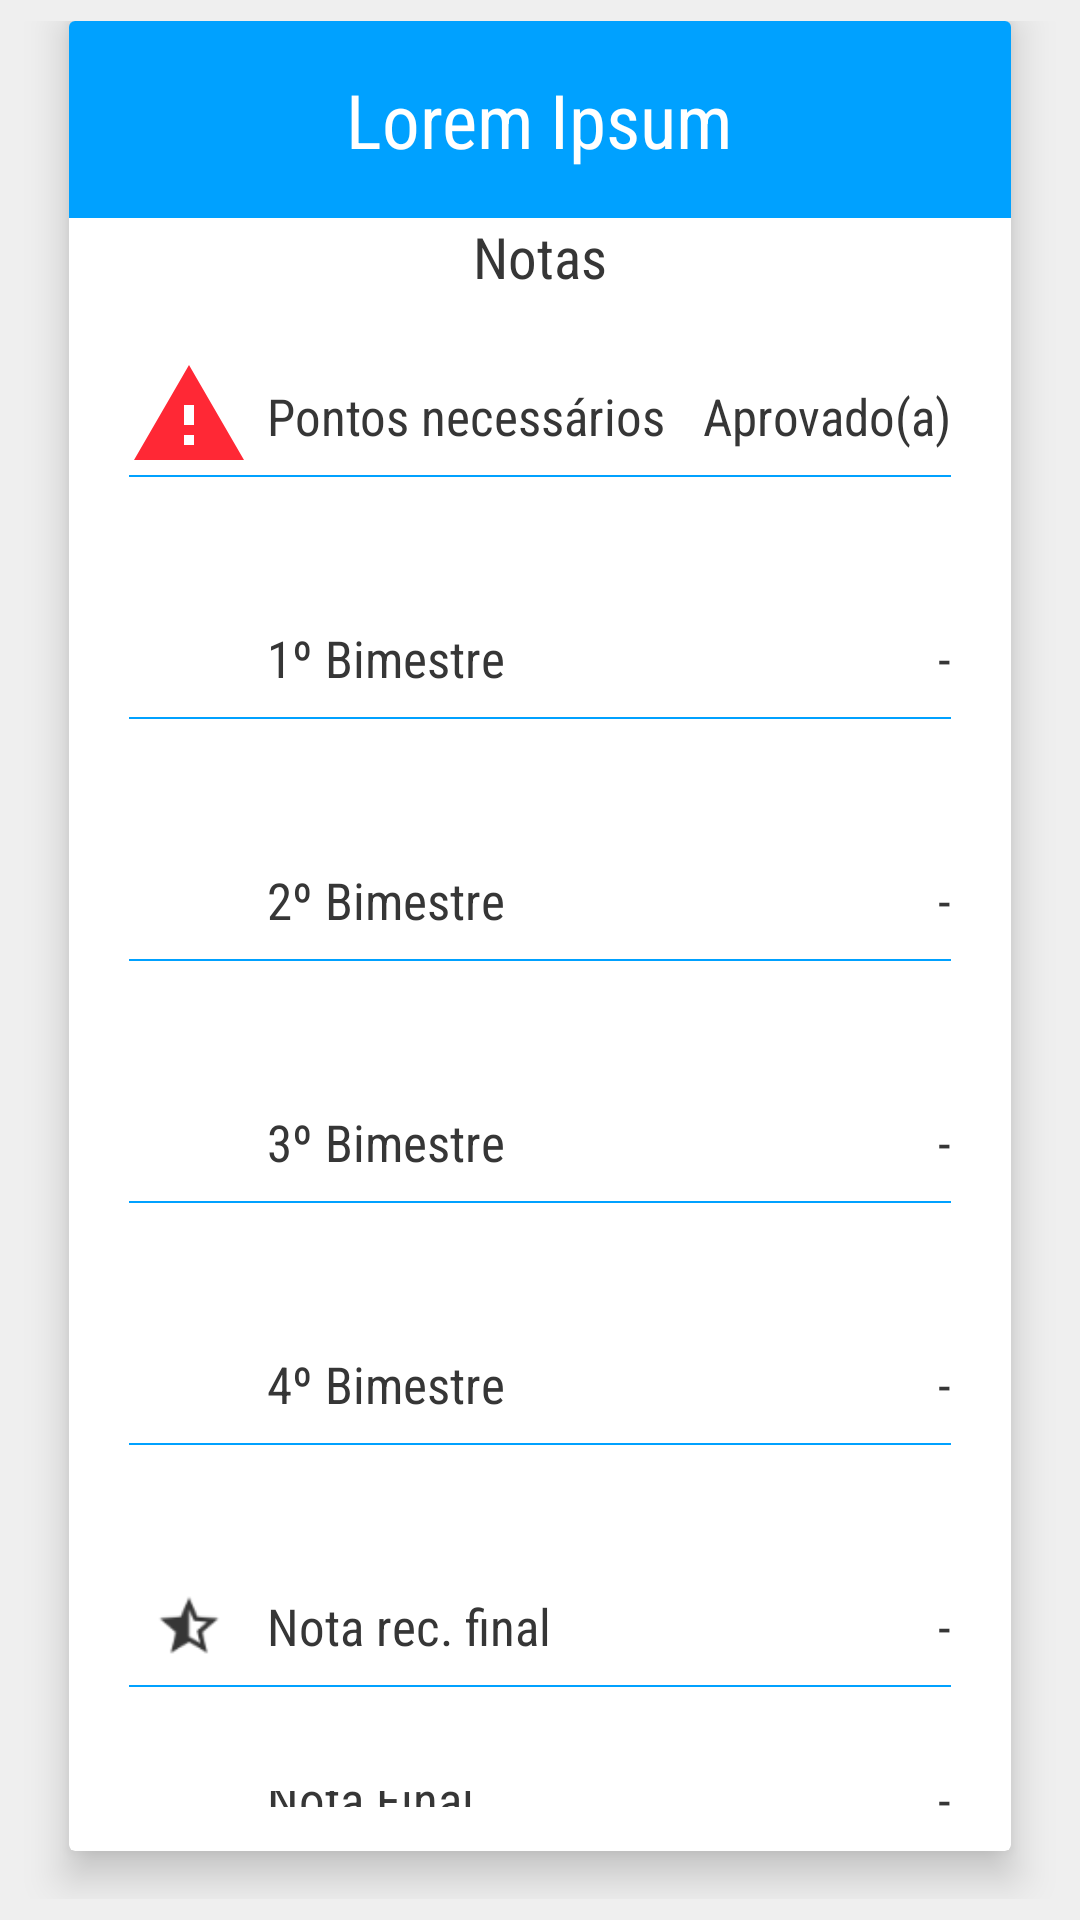

Layout XML and referenced resources for this Android screen:
<!-- AndroidManifest.xml: application theme AppTheme -->
<!-- res/layout/custom_entry.xml -->
<?xml version="1.0" encoding="utf-8"?>
<RelativeLayout xmlns:android="http://schemas.android.com/apk/res/android"
	android:layout_width="match_parent"
	android:layout_height="match_parent"
	android:padding="7dp"
	android:background="#efefef"
	xmlns:app="http://schemas.android.com/apk/res-auto">
	<android.support.v7.widget.CardView
		android:layout_width="match_parent"
		android:layout_height="wrap_content"
		android:layout_marginBottom="16dp"
		android:layout_marginLeft="16dp"
		android:layout_marginRight="16dp"
		app:cardElevation="8dp">
		<LinearLayout
			android:layout_width="match_parent"
			android:layout_height="wrap_content"
			android:orientation="vertical"
			android:gravity="center"
			>
			<RelativeLayout
				android:layout_width="match_parent"
				android:layout_height="wrap_content"
				android:padding="16dp"
				android:layout_gravity="center"
				android:background="@color/colorPrimary"
				android:id="@+id/card"
				>
				<TextView
					android:id="@+id/txtMateria"
					android:layout_width="wrap_content"
					android:layout_height="wrap_content"
					android:textSize="25sp"
					android:text="Lorem Ipsum"
					android:layout_centerHorizontal="true"
					android:layout_centerVertical="true"
					android:fontFamily="sans-serif-condensed"
					android:textColor="#ffffff"/>
			</RelativeLayout>
			<TextView
				android:layout_width="wrap_content"
				android:layout_height="wrap_content"
				android:textSize="19sp"
				android:text="Notas"
				android:fontFamily="sans-serif-condensed"
				android:textColor="#363636"/>

			<RelativeLayout
				android:layout_width="match_parent"
				android:layout_height="wrap_content"
				android:padding="20dp"
				>
				<ImageView
					android:layout_alignParentLeft="true"
					android:id="@+id/imgFlag0"
					android:layout_width="40dp"
					android:layout_height="40dp"
					android:layout_marginRight="6dp"
					android:src="@drawable/ic_warning_"/>
				<TextView
					android:layout_width="wrap_content"
					android:layout_height="wrap_content"
					android:layout_toEndOf="@id/imgFlag0"
					android:textSize="17sp"
					android:id="@+id/statusMsg"
					android:layout_centerVertical="true"
					android:text="Pontos necessários"
					android:fontFamily="sans-serif-condensed"
					android:textColor="#363636"/>
				<TextView
					android:layout_width="wrap_content"
					android:layout_height="wrap_content"
					android:layout_alignParentRight="true"
					android:textSize="17sp"
					android:id="@+id/needed"
					android:layout_centerVertical="true"
					android:text="Aprovado(a)"
					android:fontFamily="sans-serif-condensed"
					android:textColor="#363636"/>

				<View
					android:layout_below="@+id/imgFlag0"
					android:background="@color/colorPrimary"
					android:layout_width="match_parent"
					android:layout_height="0.8dp"/>
			</RelativeLayout>


			<RelativeLayout
				android:layout_width="match_parent"
				android:layout_height="wrap_content"
				android:padding="20dp"
				>
				<ImageView
					android:layout_alignParentLeft="true"
					android:id="@+id/imgFlag1"
					android:layout_width="40dp"
					android:layout_height="40dp"
					android:layout_marginRight="6dp"
					android:src="@drawable/ic_flag"/>
				<TextView
					android:layout_width="wrap_content"
					android:layout_height="wrap_content"
					android:layout_toEndOf="@id/imgFlag1"
					android:textSize="17sp"
					android:layout_centerVertical="true"
					android:text="1º Bimestre"
					android:fontFamily="sans-serif-condensed"
					android:textColor="#363636"/>
				<TextView
					android:layout_width="wrap_content"
					android:layout_height="wrap_content"
					android:layout_alignParentRight="true"
					android:textSize="17sp"
					android:id="@+id/bimestre1"
					android:layout_centerVertical="true"
					android:text="-"
					android:fontFamily="sans-serif-condensed"
					android:textColor="#363636"/>

				<View
					android:layout_below="@+id/imgFlag1"
					android:background="@color/colorPrimary"
					android:layout_width="match_parent"
					android:layout_height="0.8dp"/>
			</RelativeLayout>



			<RelativeLayout
				android:layout_width="match_parent"
				android:layout_height="wrap_content"
				android:padding="20dp"
				>
				<ImageView
					android:layout_alignParentLeft="true"
					android:id="@+id/imgFlag2"
					android:layout_width="40dp"
					android:layout_height="40dp"
					android:layout_marginRight="6dp"
					android:src="@drawable/ic_flag"/>
				<TextView
					android:layout_width="wrap_content"
					android:layout_height="wrap_content"
					android:layout_toEndOf="@id/imgFlag2"
					android:textSize="17sp"
					android:layout_centerVertical="true"
					android:text="2º Bimestre"
					android:fontFamily="sans-serif-condensed"
					android:textColor="#363636"/>
				<TextView
					android:layout_width="wrap_content"
					android:layout_height="wrap_content"
					android:layout_alignParentRight="true"
					android:textSize="17sp"
					android:id="@+id/bimestre2"
					android:layout_centerVertical="true"
					android:text="-"
					android:fontFamily="sans-serif-condensed"
					android:textColor="#363636"/>

				<View
					android:layout_below="@+id/imgFlag2"
					android:background="@color/colorPrimary"
					android:layout_width="match_parent"
					android:layout_height="0.8dp"/>
			</RelativeLayout>



			<RelativeLayout
				android:layout_width="match_parent"
				android:layout_height="wrap_content"
				android:padding="20dp"
				>
				<ImageView
					android:layout_alignParentLeft="true"
					android:id="@+id/imgFlag3"
					android:layout_width="40dp"
					android:layout_height="40dp"
					android:layout_marginRight="6dp"
					android:src="@drawable/ic_flag"/>
				<TextView
					android:layout_width="wrap_content"
					android:layout_height="wrap_content"
					android:layout_toEndOf="@id/imgFlag3"
					android:textSize="17sp"
					android:text="3º Bimestre"
					android:layout_centerVertical="true"
					android:fontFamily="sans-serif-condensed"
					android:textColor="#363636"/>
				<TextView
					android:layout_width="wrap_content"
					android:layout_height="wrap_content"
					android:layout_alignParentRight="true"
					android:textSize="17sp"
					android:id="@+id/bimestre3"
					android:layout_centerVertical="true"
					android:text="-"
					android:fontFamily="sans-serif-condensed"
					android:textColor="#363636"/>

				<View
					android:layout_below="@+id/imgFlag3"
					android:background="@color/colorPrimary"
					android:layout_width="match_parent"
					android:layout_height="0.8dp"/>
			</RelativeLayout>



			<RelativeLayout
				android:layout_width="match_parent"
				android:layout_height="wrap_content"
				android:padding="20dp"
				>
				<ImageView
					android:layout_alignParentLeft="true"
					android:id="@+id/imgFlag4"
					android:layout_width="40dp"
					android:layout_height="40dp"
					android:layout_marginRight="6dp"
					android:src="@drawable/ic_flag"/>
				<TextView
					android:layout_width="wrap_content"
					android:layout_height="wrap_content"
					android:layout_toEndOf="@id/imgFlag4"
					android:textSize="17sp"
					android:text="4º Bimestre"
					android:layout_centerVertical="true"
					android:fontFamily="sans-serif-condensed"
					android:textColor="#363636"/>
				<TextView
					android:layout_width="wrap_content"
					android:layout_height="wrap_content"
					android:layout_alignParentRight="true"
					android:layout_centerVertical="true"
					android:textSize="17sp"
					android:id="@+id/bimestre4"
					android:text="-"
					android:fontFamily="sans-serif-condensed"
					android:textColor="#363636"/>

				<View
					android:layout_below="@+id/imgFlag4"
					android:background="@color/colorPrimary"
					android:layout_width="match_parent"
					android:layout_height="0.8dp"/>
			</RelativeLayout>




			<RelativeLayout
				android:layout_width="match_parent"
				android:layout_height="wrap_content"
				android:padding="20dp"
				>
				<ImageView
					android:layout_alignParentLeft="true"
					android:id="@+id/imgFlag5"
					android:layout_width="40dp"
					android:layout_height="40dp"
					android:layout_marginRight="6dp"
					android:src="@drawable/ic_star_half"/>
				<TextView
					android:layout_width="wrap_content"
					android:layout_height="wrap_content"
					android:layout_toEndOf="@id/imgFlag5"
					android:textSize="17sp"
					android:text="Nota rec. final"
					android:layout_centerVertical="true"
					android:fontFamily="sans-serif-condensed"
					android:textColor="#363636"/>
				<TextView
					android:layout_width="wrap_content"
					android:layout_height="wrap_content"
					android:layout_alignParentRight="true"
					android:layout_centerVertical="true"
					android:textSize="17sp"
					android:id="@+id/rec"
					android:text="-"
					android:fontFamily="sans-serif-condensed"
					android:textColor="#363636"/>

				<View
					android:layout_below="@+id/imgFlag5"
					android:background="@color/colorPrimary"
					android:layout_width="match_parent"
					android:layout_height="0.8dp"/>
			</RelativeLayout>


			<RelativeLayout
				android:layout_width="match_parent"
				android:layout_height="wrap_content"
				android:padding="20dp"
				>
				<ImageView
					android:layout_alignParentLeft="true"
					android:id="@+id/imgFlag6"
					android:layout_width="40dp"
					android:layout_height="40dp"
					android:layout_marginRight="6dp"
					android:src="@drawable/ic_star"/>
				<TextView
					android:layout_width="wrap_content"
					android:layout_height="wrap_content"
					android:layout_toEndOf="@id/imgFlag6"
					android:textSize="17sp"
					android:text="Nota Final"
					android:layout_centerVertical="true"
					android:fontFamily="sans-serif-condensed"
					android:textColor="#363636"/>
				<TextView
					android:layout_width="wrap_content"
					android:layout_height="wrap_content"
					android:layout_alignParentRight="true"
					android:layout_centerVertical="true"
					android:textSize="17sp"
					android:id="@+id/notaFinal"
					android:text="-"
					android:fontFamily="sans-serif-condensed"
					android:textColor="#363636"/>

				<View
					android:layout_below="@+id/imgFlag6"
					android:background="@color/colorPrimary"
					android:layout_width="match_parent"
					android:layout_height="0.8dp"/>
			</RelativeLayout>

		</LinearLayout>
	</android.support.v7.widget.CardView>
</RelativeLayout>
<!-- resources referenced by this layout -->
<resources>
  <color name="colorPrimary">#00a1ff</color>
  <!-- drawable ic_star: png bitmap (drawable, 1249 bytes) -->
  <!-- drawable ic_star_half: png bitmap (drawable, 1490 bytes) -->
  <!-- drawable ic_warning_ (drawable) -->
  <vector android:height="24dp" android:tint="#FF2835"
      android:viewportHeight="24.0" android:viewportWidth="24.0"
      android:width="24dp" xmlns:android="http://schemas.android.com/apk/res/android">
      <path android:fillColor="#FF000000" android:pathData="M1,21h22L12,2 1,21zM13,18h-2v-2h2v2zM13,14h-2v-4h2v4z"/>
  </vector>
  <style name="AppTheme" parent="Theme.AppCompat.Light">
  		<item name="colorAccent">@color/background</item>
  		</style>
  <color name="background">#1E90FF</color>
</resources>
